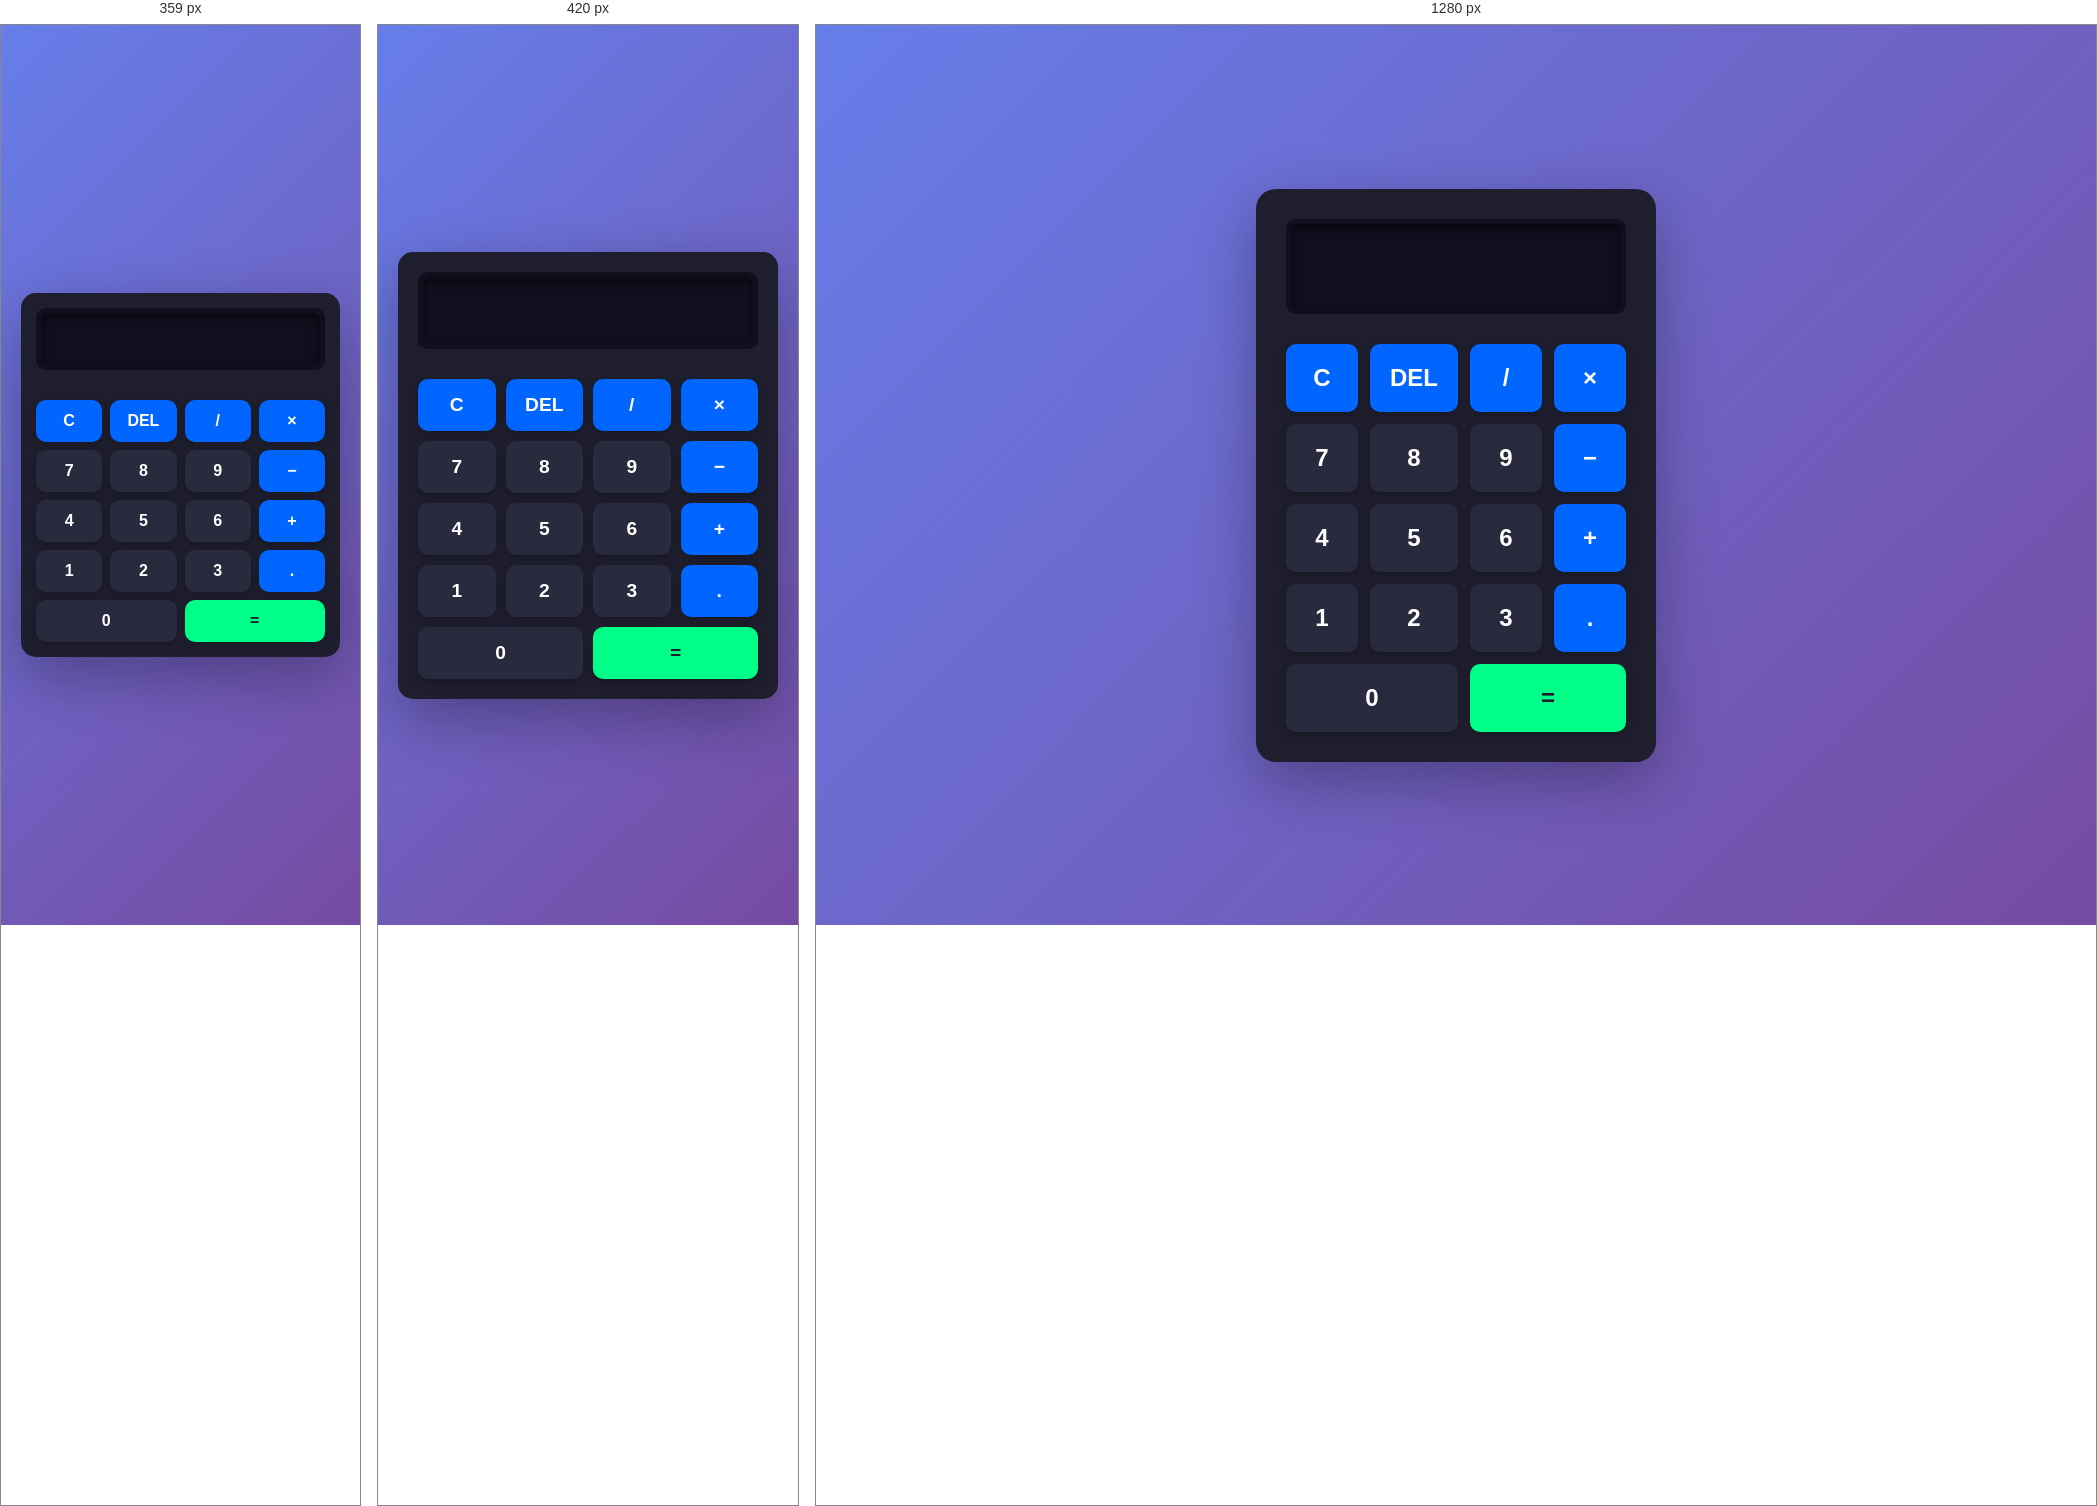
Rendered at 359 px, 420 px and 1280 px, left to right.

<!-- file: index.html -->
<!DOCTYPE html>
<html lang="en">
<head>
    <meta charset="UTF-8">
    <meta name="viewport" content="width=device-width, initial-scale=1.0">
    <title>Simple Calculator</title>
    <link rel="stylesheet" href="style.css">
</head>
<body>
    <div class="container">
        <div class="calculator">
            <div class="display">
                <input type="text" id="display" class="display-input" readonly>
            </div>
            <div class="buttons">
                <button class="btn btn-function" onclick="clearDisplay()">C</button>
                <button class="btn btn-function" onclick="deleteLast()">DEL</button>
                <button class="btn btn-function" onclick="appendOperator('/')">/</button>
                <button class="btn btn-function" onclick="appendOperator('*')">×</button>

                <button class="btn" onclick="appendNumber('7')">7</button>
                <button class="btn" onclick="appendNumber('8')">8</button>
                <button class="btn" onclick="appendNumber('9')">9</button>
                <button class="btn btn-function" onclick="appendOperator('-')">−</button>

                <button class="btn" onclick="appendNumber('4')">4</button>
                <button class="btn" onclick="appendNumber('5')">5</button>
                <button class="btn" onclick="appendNumber('6')">6</button>
                <button class="btn btn-function" onclick="appendOperator('+')">+</button>

                <button class="btn" onclick="appendNumber('1')">1</button>
                <button class="btn" onclick="appendNumber('2')">2</button>
                <button class="btn" onclick="appendNumber('3')">3</button>
                <button class="btn btn-function" onclick="appendOperator('.')" style="grid-column: span 1;">.</button>

                <button class="btn" onclick="appendNumber('0')" style="grid-column: span 2;">0</button>
                <button class="btn btn-equals" onclick="calculate()" style="grid-column: span 2;">=</button>
            </div>
        </div>
    </div>
    <script src="script.js"></script>
</body>
</html>


/* @media block from style.css */
@media (max-width: 480px) {
    .calculator {
        padding: 20px;
        border-radius: 15px;
    }

    .display-input {
        font-size: 2rem;
        padding: 15px;
    }

    .btn {
        padding: 15px;
        font-size: 1.2rem;
    }

    .buttons {
        gap: 10px;
    }
}

/* @media block from style.css */
@media (max-width: 360px) {
    .calculator {
        padding: 15px;
    }

    .display-input {
        font-size: 1.5rem;
        padding: 12px;
    }

    .btn {
        padding: 12px;
        font-size: 1rem;
    }

    .buttons {
        gap: 8px;
    }
}